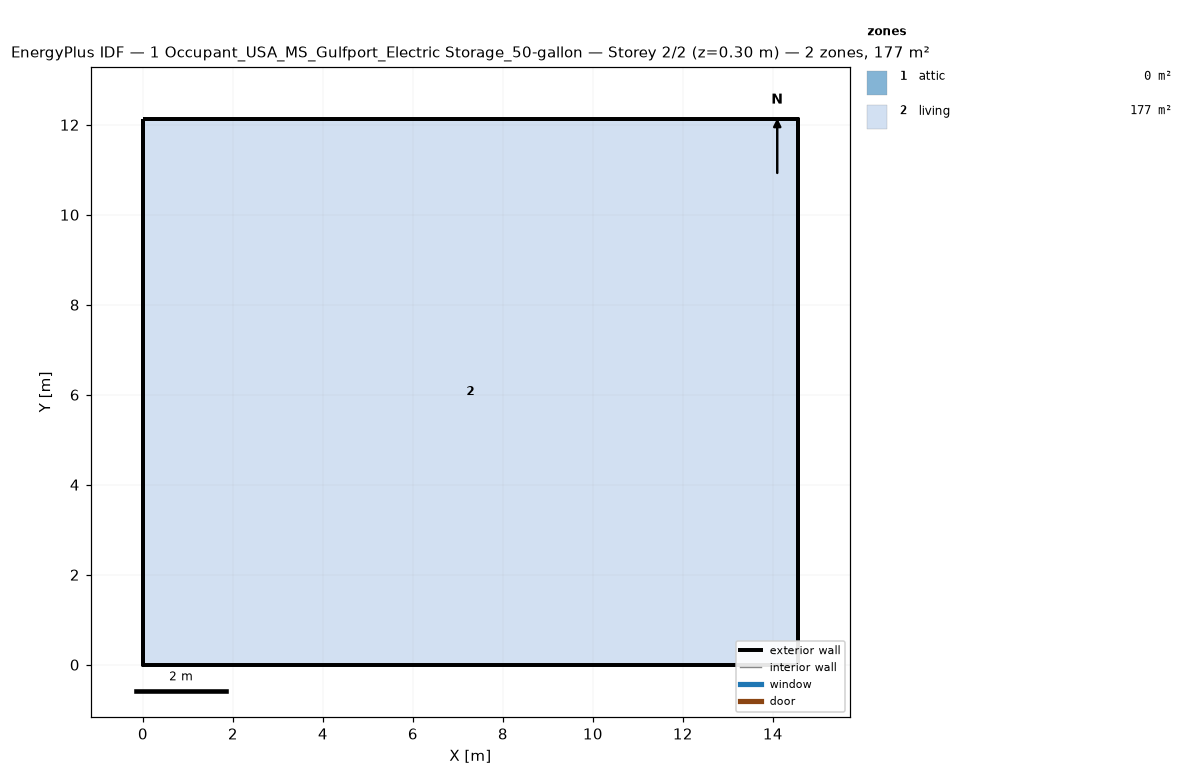
=== STOREY PLAN SPEC (per zone: floor XY polygon, exterior-wall plan segments, windows/doors) ===
zone 1: attic  (0.0 m²)
  exterior wall: (14.55, 0.00) – (14.55, 12.13) – (14.55, 6.06)  [18.2 m]
  exterior wall: (0.00, 12.13) – (0.00, 0.00) – (0.00, 6.06)  [18.2 m]
zone 2: living  (176.5 m²)
  floor: (0.00, 0.00) (0.00, 12.13) (14.55, 12.13) (14.55, 0.00)
  exterior wall: (0.00, 0.00) – (14.55, 0.00)  [14.6 m]
  exterior wall: (14.55, 0.00) – (14.55, 12.13)  [12.1 m]
  exterior wall: (14.55, 12.13) – (0.00, 12.13)  [14.6 m]
  exterior wall: (0.00, 12.13) – (0.00, 0.00)  [12.1 m]

=== DERIVED (storey summary) ===
Building: 1 Occupant_USA_MS_Gulfport_Electric Storage_50-gallon
Storey: 2 of 2  (floor level z = 0.30 m)
Storey gross floor area: 176.5 m²
Zones on this storey: 2
  - attic: floor 0.0 m²; exterior wall 36.4 m (24.5 m²); WWR 0.0%
  - living: floor 176.5 m²; exterior wall 53.4 m (146.4 m²); WWR 0.0%
Zone adjacency: (none detected)